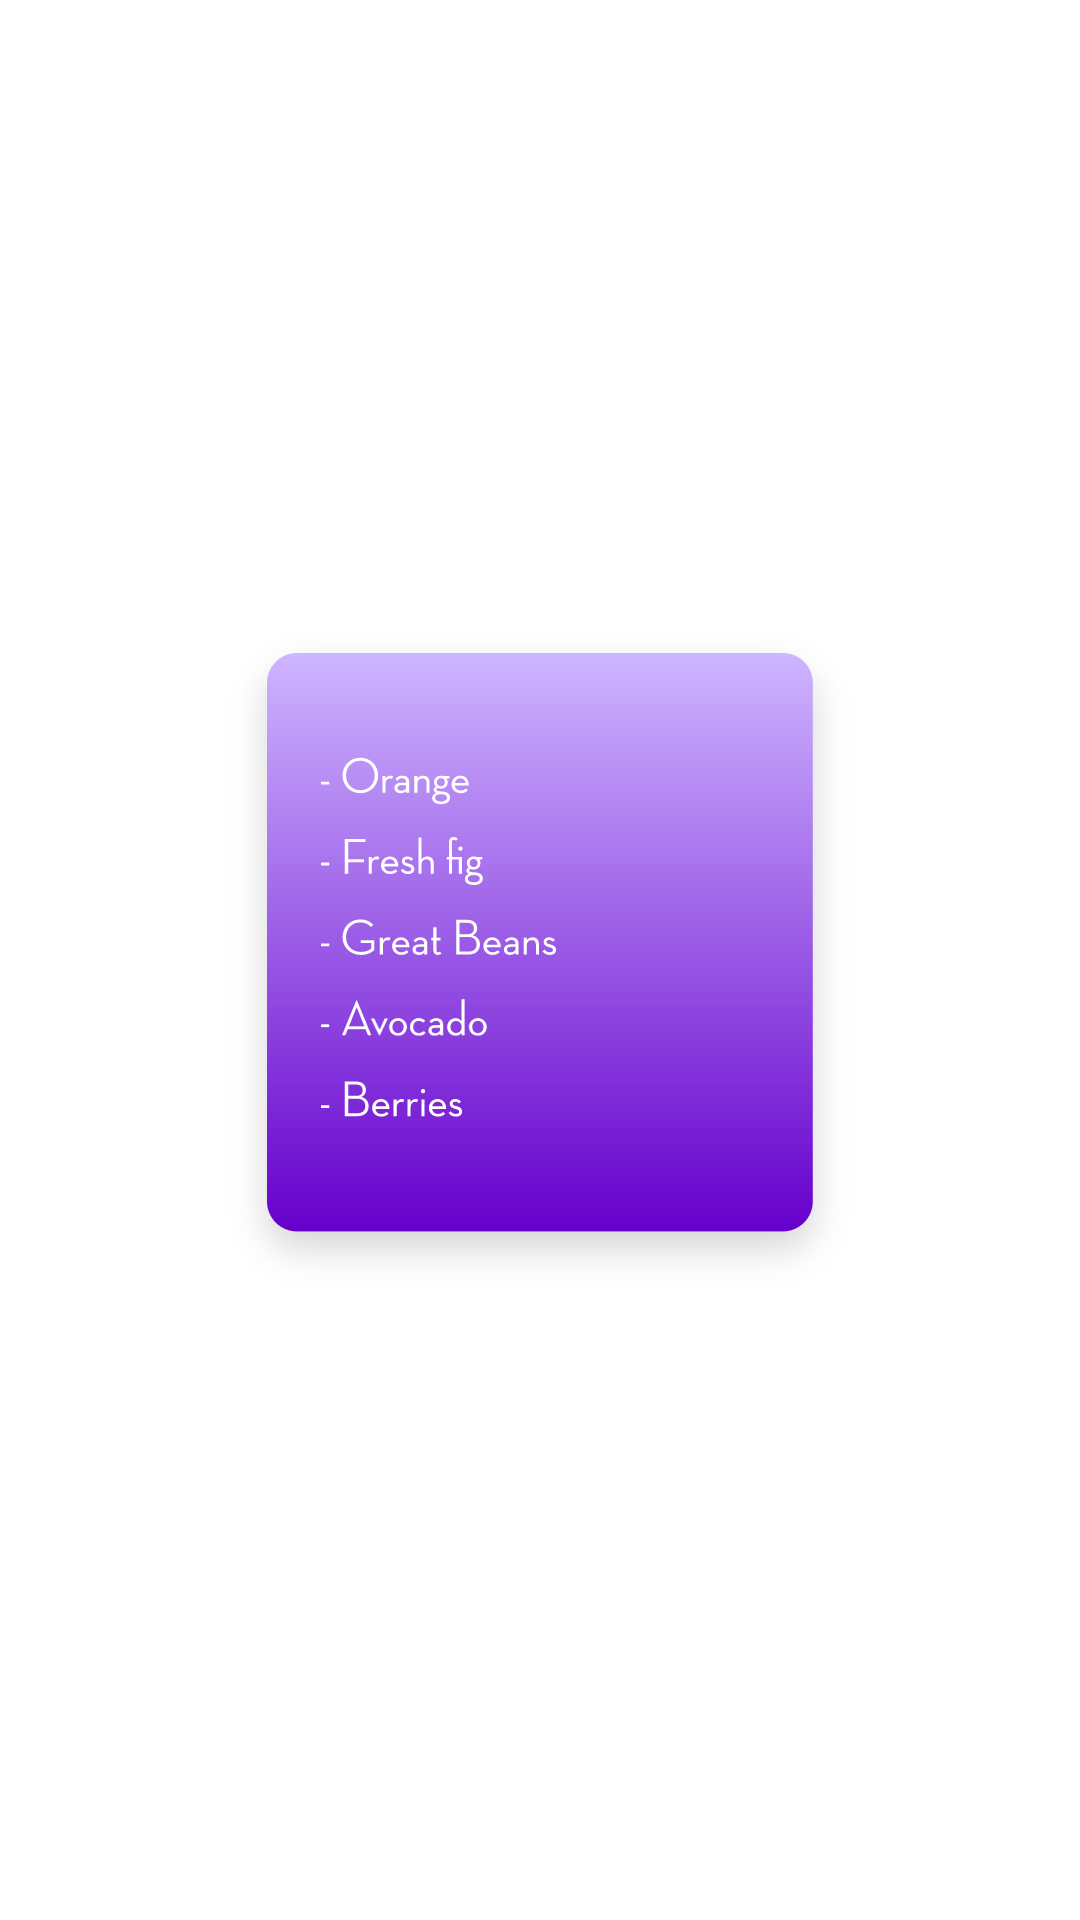

Layout XML and referenced resources for this Android screen:
<!-- AndroidManifest.xml: application theme Theme.TestViewPagerAsStack -->
<!-- res/layout/view_layout.xml -->
<?xml version="1.0" encoding="utf-8"?>
<androidx.constraintlayout.widget.ConstraintLayout
    xmlns:app="http://schemas.android.com/apk/res-auto"
    xmlns:android="http://schemas.android.com/apk/res/android"
    android:layout_width="wrap_content"
    android:layout_height="wrap_content">

    <ImageView
        android:id="@+id/pager_image"
        android:layout_width="wrap_content"
        android:layout_height="wrap_content"
        android:background="@drawable/rectangle_purple"
        app:cardCornerRadius="20dp"
        app:layout_constraintBottom_toBottomOf="parent"
        app:layout_constraintEnd_toEndOf="parent"
        app:layout_constraintStart_toStartOf="parent"
        app:layout_constraintTop_toTopOf="parent"/>


</androidx.constraintlayout.widget.ConstraintLayout>
<!-- resources referenced by this layout -->
<resources>
  <!-- drawable rectangle_purple: png bitmap (drawable, 12024 bytes) -->
  <style name="Theme.TestViewPagerAsStack" parent="Theme.MaterialComponents.DayNight.DarkActionBar">
          
          <item name="colorPrimary">@color/purple_500</item>
          <item name="colorPrimaryVariant">@color/purple_700</item>
          <item name="colorOnPrimary">@color/white</item>
          
          <item name="colorSecondary">@color/teal_200</item>
          <item name="colorSecondaryVariant">@color/teal_700</item>
          <item name="colorOnSecondary">@color/black</item>
          
          <item name="android:statusBarColor" tools:targetApi="l">?attr/colorPrimaryVariant</item>
          
      </style>
  <color name="purple_500">#FF6200EE</color>
  <color name="purple_700">#FF3700B3</color>
  <color name="white">#FFFFFFFF</color>
  <color name="teal_200">#FF03DAC5</color>
  <color name="teal_700">#FF018786</color>
  <color name="black">#FF000000</color>
</resources>
